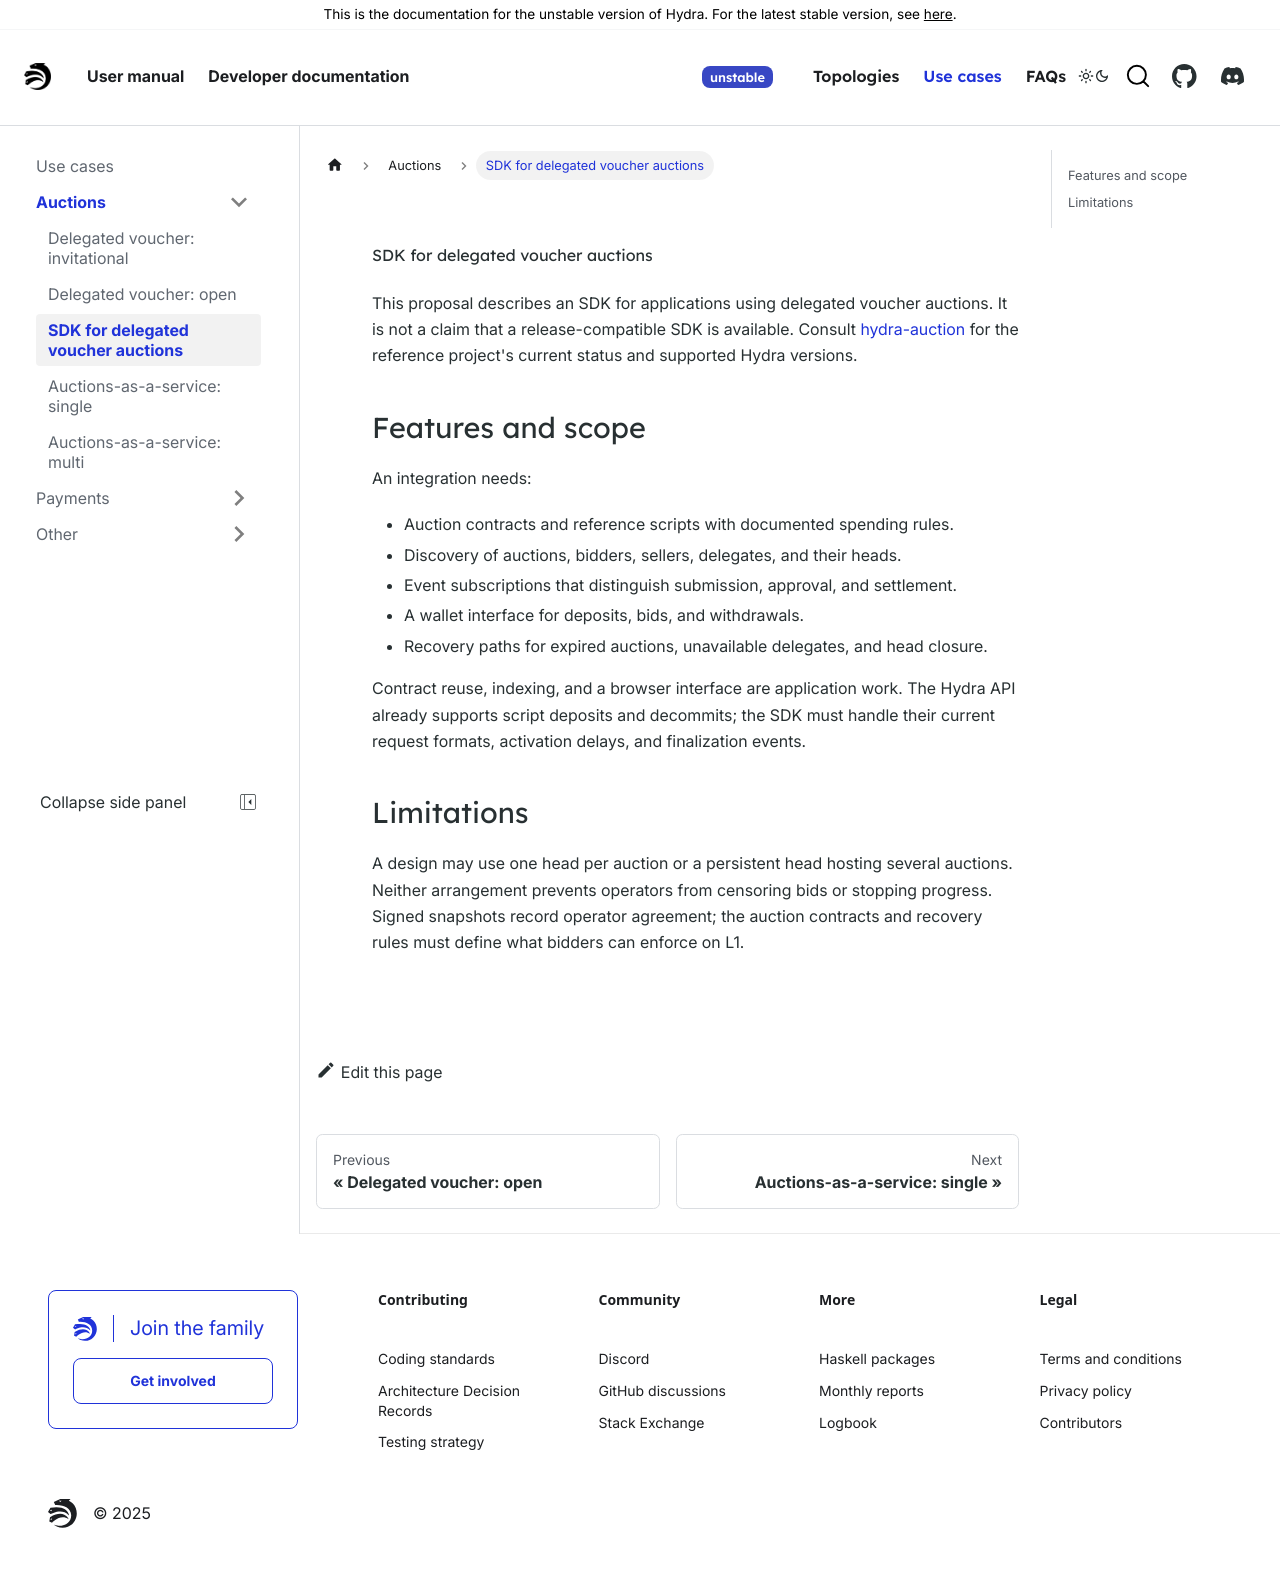

repository: cardano-scaling/hydra · page: head-protocol/unstable/use-cases/auctions/delegated-voucher-sdk.html · generator: docusaurus

---
sidebar_label: SDK for delegated voucher auctions
sidebar_position: 3
---

# SDK for delegated voucher auctions

This proposal describes an SDK for applications using delegated voucher
auctions. It is not a claim that a release-compatible SDK is available.
Consult [hydra-auction](https://github.com/mlabs-haskell/hydra-auction) for the
reference project's current status and supported Hydra versions.

## Features and scope

An integration needs:

- Auction contracts and reference scripts with documented spending rules.
- Discovery of auctions, bidders, sellers, delegates, and their heads.
- Event subscriptions that distinguish submission, approval, and settlement.
- A wallet interface for deposits, bids, and withdrawals.
- Recovery paths for expired auctions, unavailable delegates, and head closure.

Contract reuse, indexing, and a browser interface are application work. The
Hydra API already supports script deposits and decommits; the SDK must handle
their current request formats, activation delays, and finalization events.

## Limitations

A design may use one head per auction or a persistent head hosting several
auctions. Neither arrangement prevents operators from censoring bids or
stopping progress. Signed snapshots record operator agreement; the auction
contracts and recovery rules must define what bidders can enforce on L1.
